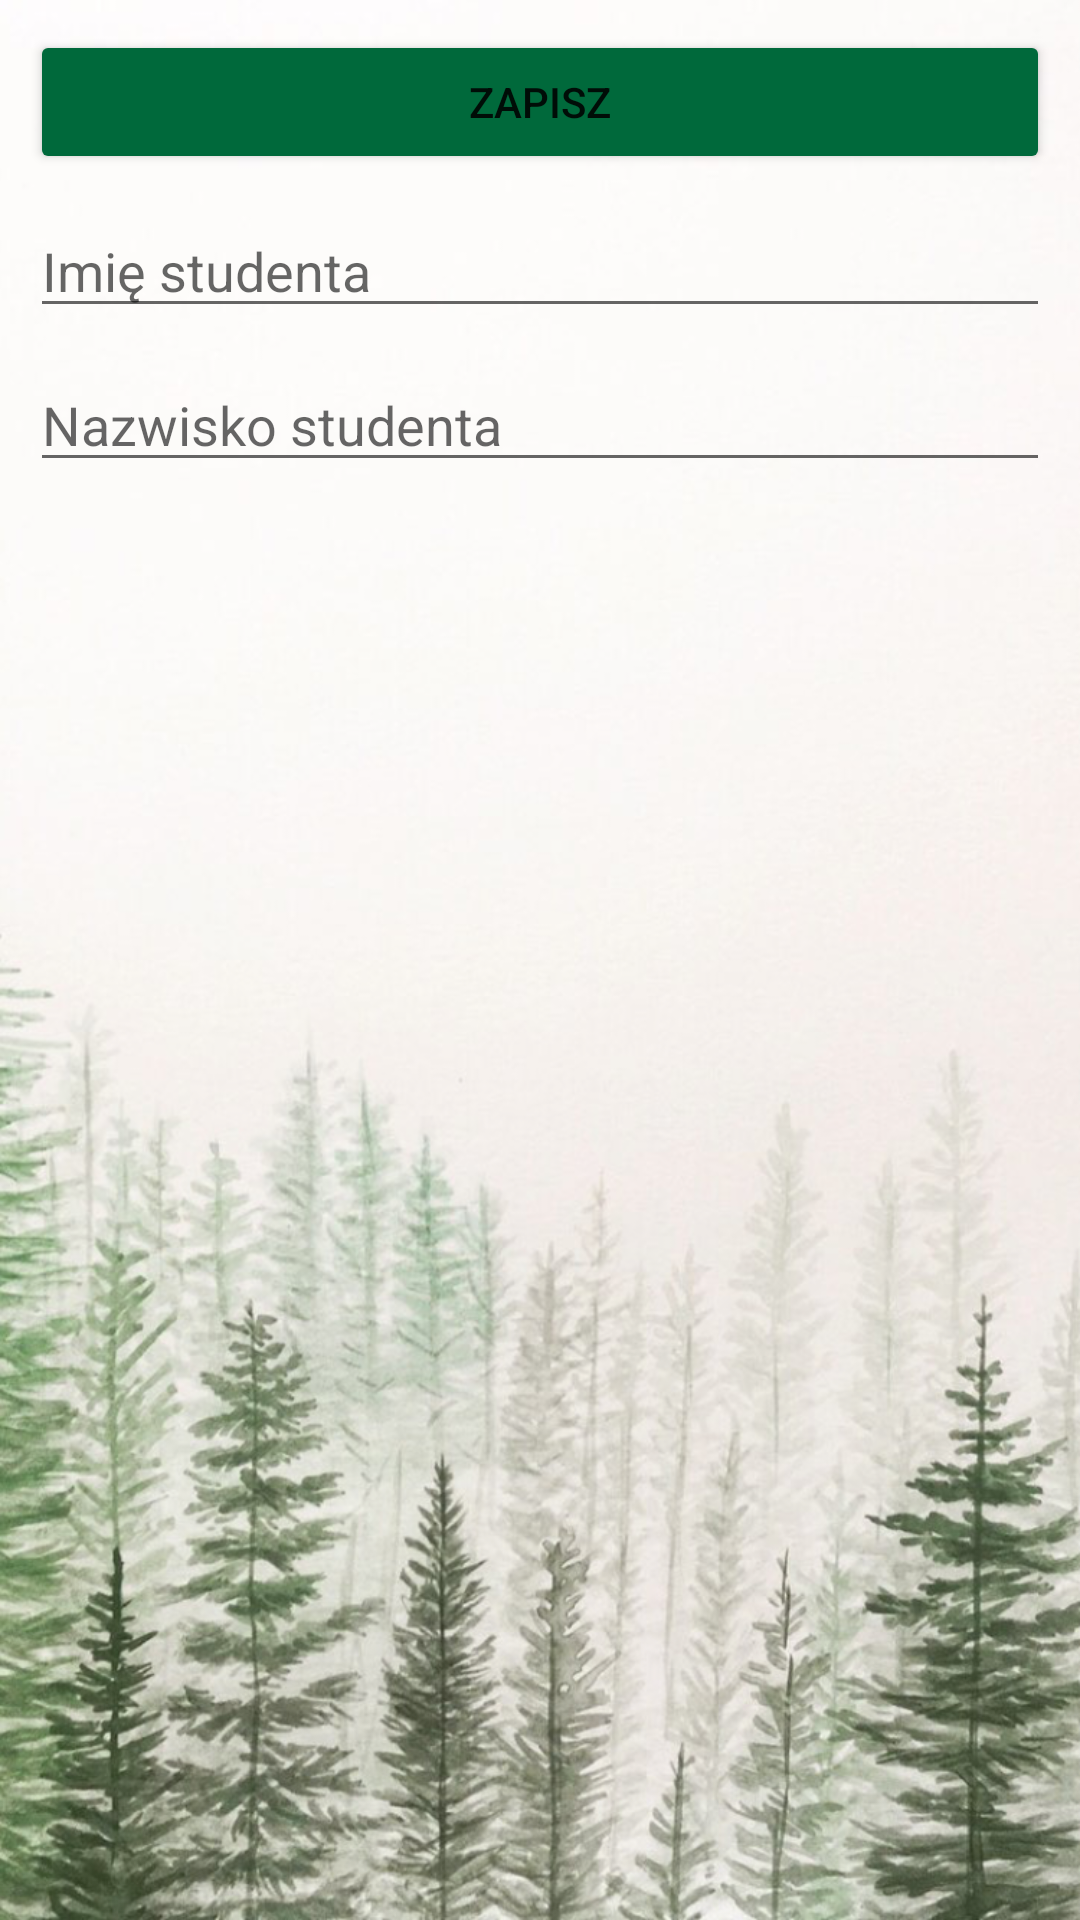

Produce the Android XML layout that renders to this screen, including the resource entries it uses.
<!-- AndroidManifest.xml: application theme Theme.AsystentNauczyciela -->
<!-- res/layout/fragment_student_edit.xml -->
<?xml version="1.0" encoding="utf-8"?>
<androidx.constraintlayout.widget.ConstraintLayout xmlns:android="http://schemas.android.com/apk/res/android"
    xmlns:app="http://schemas.android.com/apk/res-auto"
    xmlns:tools="http://schemas.android.com/tools"
    android:layout_width="match_parent"
    android:layout_height="match_parent"
    android:background="@drawable/forest"
    tools:context=".view.StudentEditFragment">

    <Button
        android:id="@+id/buttonSaveStudent"
        android:layout_width="match_parent"
        android:layout_height="wrap_content"
        android:backgroundTint="@color/A"
        android:text="@string/save"
        android:layout_margin="10dp"
        app:layout_constraintEnd_toEndOf="parent"
        app:layout_constraintStart_toStartOf="parent"
        app:layout_constraintTop_toTopOf="parent" />

    <EditText
        android:id="@+id/editTexteditStudentName"
        android:hint="Imię studenta"
        android:layout_width="match_parent"
        android:layout_height="wrap_content"
        android:layout_margin="10dp"
        android:ems="10"
        app:layout_constraintEnd_toEndOf="parent"
        app:layout_constraintStart_toStartOf="parent"
        app:layout_constraintTop_toBottomOf="@+id/buttonSaveStudent" />

    <EditText
        android:id="@+id/editTexteditStudentSurname"
        android:hint="Nazwisko studenta"
        android:layout_margin="10dp"
        android:layout_width="match_parent"
        android:layout_height="wrap_content"
        android:ems="10"
        app:layout_constraintEnd_toEndOf="parent"
        app:layout_constraintStart_toStartOf="parent"
        app:layout_constraintTop_toBottomOf="@+id/editTexteditStudentName" />

    <androidx.recyclerview.widget.RecyclerView
        android:id="@+id/recyclerViewAddCourse"
        android:layout_width="match_parent"
        android:layout_height="0dp"
        app:layout_constraintBottom_toBottomOf="parent"
        app:layout_constraintTop_toBottomOf="@+id/editTexteditStudentSurname" />

</androidx.constraintlayout.widget.ConstraintLayout>
<!-- resources referenced by this layout -->
<resources>
  <color name="A">#00693B</color>
  <!-- drawable forest: png bitmap (drawable, 712860 bytes) -->
  <string name="save">Zapisz</string>
  <style name="Theme.AsystentNauczyciela" parent="Theme.MaterialComponents.DayNight.DarkActionBar">
          
          <item name="colorPrimary">@color/bar</item>
          <item name="colorPrimaryVariant">@color/bar</item>
          <item name="colorOnPrimary">@color/white</item>
          
          <item name="colorSecondary">@color/teal_200</item>
          <item name="colorSecondaryVariant">@color/teal_700</item>
          <item name="colorOnSecondary">@color/black</item>
          
          <item name="android:statusBarColor" tools:targetApi="l">?attr/colorPrimaryVariant</item>
          
      </style>
  <color name="bar">#21618C</color>
  <color name="white">#FFFFFFFF</color>
  <color name="teal_200">#FF03DAC5</color>
  <color name="teal_700">#FF018786</color>
  <color name="black">#FF000000</color>
</resources>
